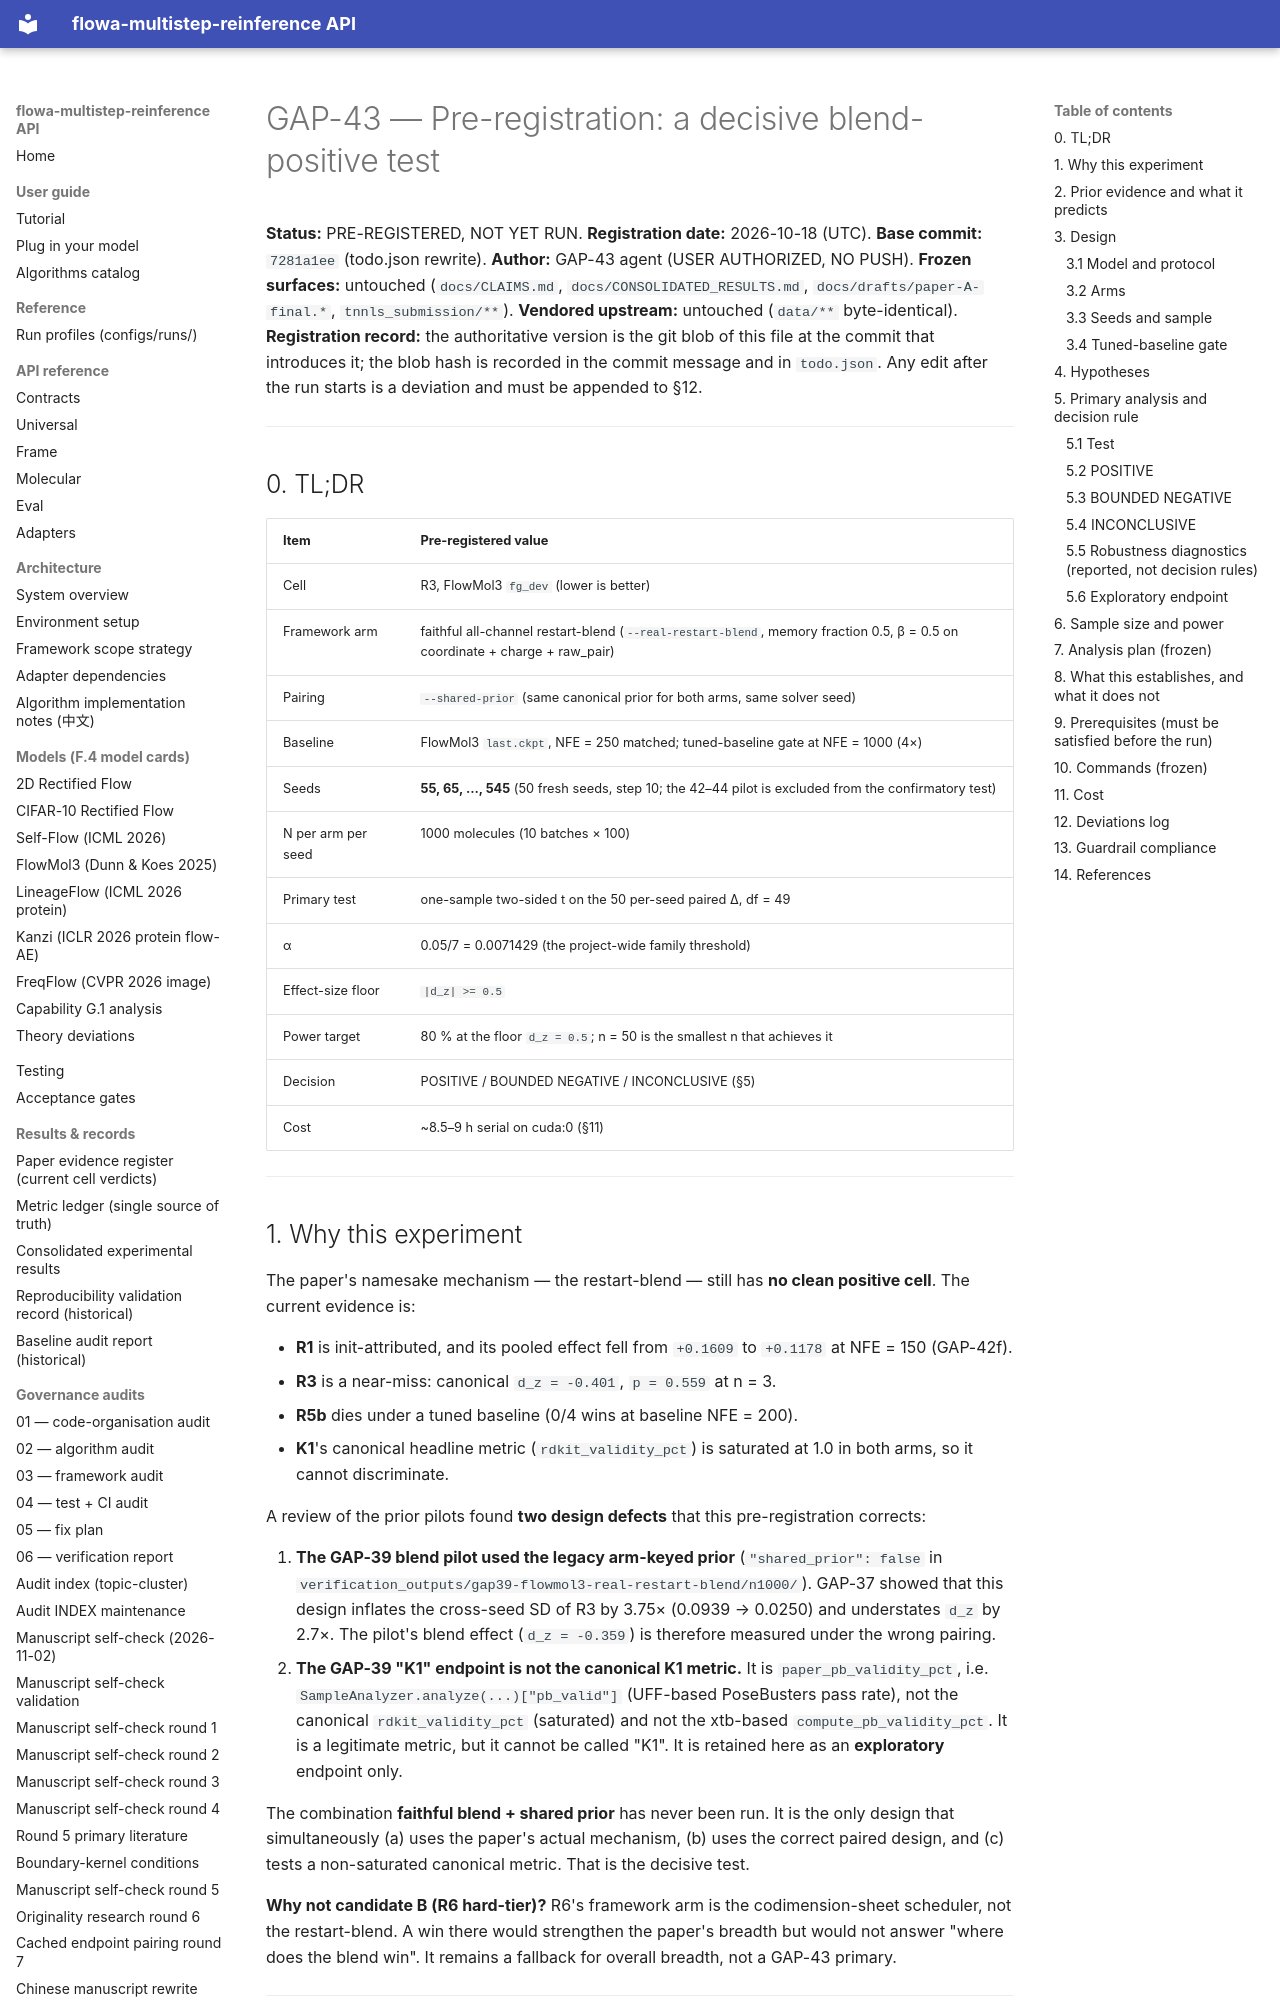

repository: silverenternal/flowa-multistep-reinference · page: audit/gap43-blend-positive-preregistration/index.html · generator: mkdocs

# GAP-43 — Pre-registration: a decisive blend-positive test

**Status:** PRE-REGISTERED, NOT YET RUN.
**Registration date:** 2026-10-18 (UTC).
**Base commit:** `7281a1ee` (todo.json rewrite).
**Author:** GAP-43 agent (USER AUTHORIZED, NO PUSH).
**Frozen surfaces:** untouched (`docs/CLAIMS.md`, `docs/CONSOLIDATED_RESULTS.md`,
`docs/drafts/paper-A-final.*`, `tnnls_submission/**`).
**Vendored upstream:** untouched (`data/**` byte-identical).
**Registration record:** the authoritative version is the git blob of this file
at the commit that introduces it; the blob hash is recorded in the commit
message and in `todo.json`. Any edit after the run starts is a deviation and
must be appended to §12.

---

## 0. TL;DR

| Item | Pre-registered value |
|---|---|
| Cell | R3, FlowMol3 `fg_dev` (lower is better) |
| Framework arm | faithful all-channel restart-blend (`--real-restart-blend`, memory fraction 0.5, β = 0.5 on coordinate + charge + raw_pair) |
| Pairing | `--shared-prior` (same canonical prior for both arms, same solver seed) |
| Baseline | FlowMol3 `last.ckpt`, NFE = 250 matched; tuned-baseline gate at NFE = 1000 (4×) |
| Seeds | **55, 65, …, 545** (50 fresh seeds, step 10; the 42–44 pilot is excluded from the confirmatory test) |
| N per arm per seed | 1000 molecules (10 batches × 100) |
| Primary test | one-sample two-sided t on the 50 per-seed paired Δ, df = 49 |
| α | 0.05/7 = 0.0071429 (the project-wide family threshold) |
| Effect-size floor | `|d_z| >= 0.5` |
| Power target | 80 % at the floor `d_z = 0.5`; n = 50 is the smallest n that achieves it |
| Decision | POSITIVE / BOUNDED NEGATIVE / INCONCLUSIVE (§5) |
| Cost | ~8.5–9 h serial on cuda:0 (§11) |

---
